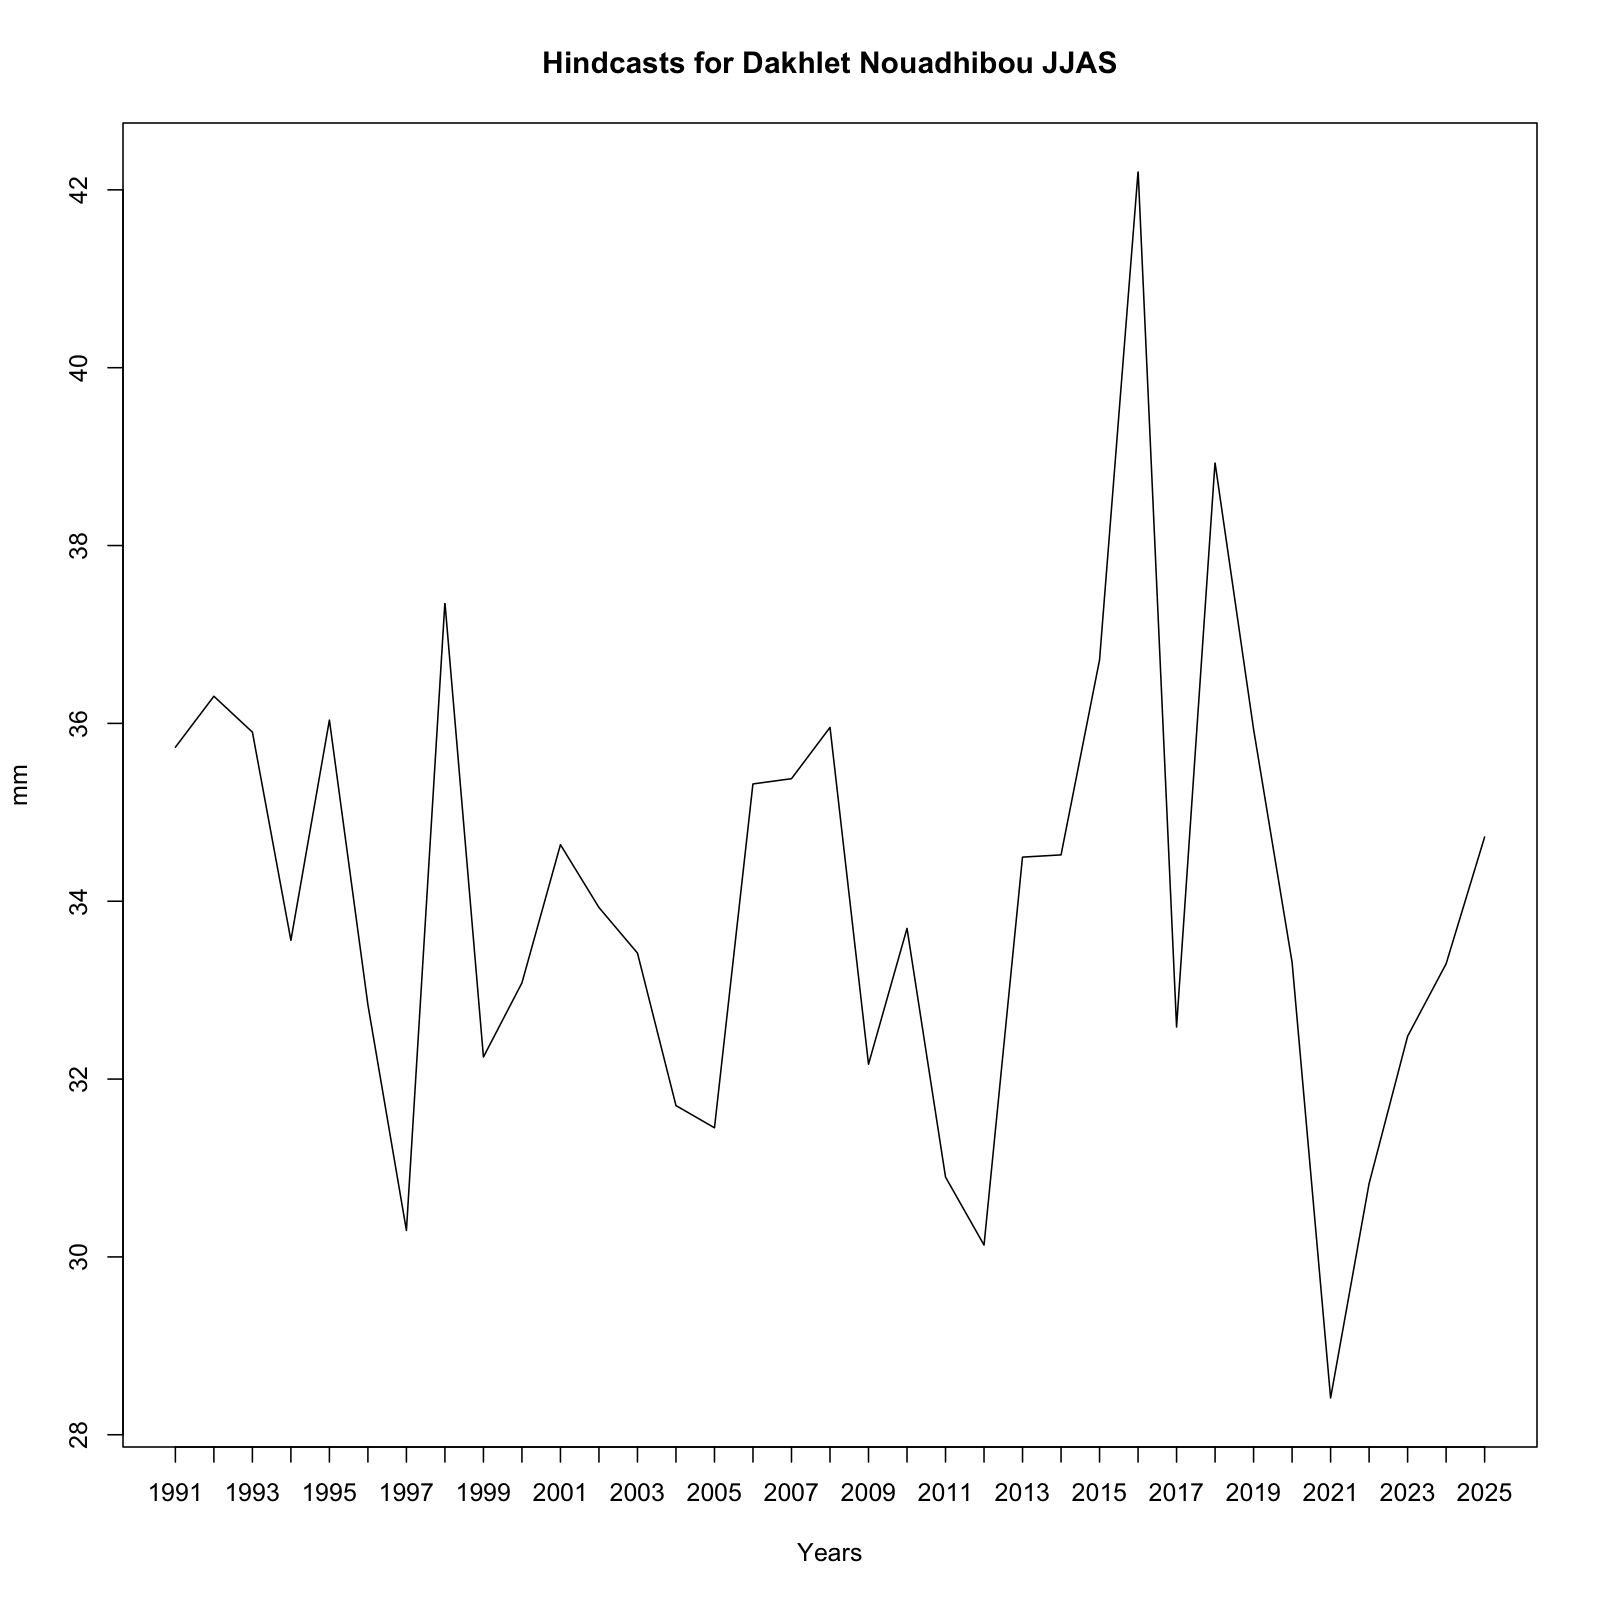

The file beside this chart, header and first rows:
, x
1, 35.73
2, 36.31
3, 35.9
4, 33.56
5, 36.04
6, 32.84
7, 30.3
8, 37.35
9, 32.25
10, 33.08
11, 34.64
12, 33.93
13, 33.42
14, 31.7
15, 31.45
16, 35.32
17, 35.38
18, 35.95
19, 32.17
20, 33.69
21, 30.9
22, 30.13
23, 34.5
24, 34.52
25, 36.71
26, 42.2
27, 32.59
28, 38.93
29, 35.93
30, 33.31
31, 28.41
32, 30.83
33, 32.48
34, 33.3
35, 34.72
